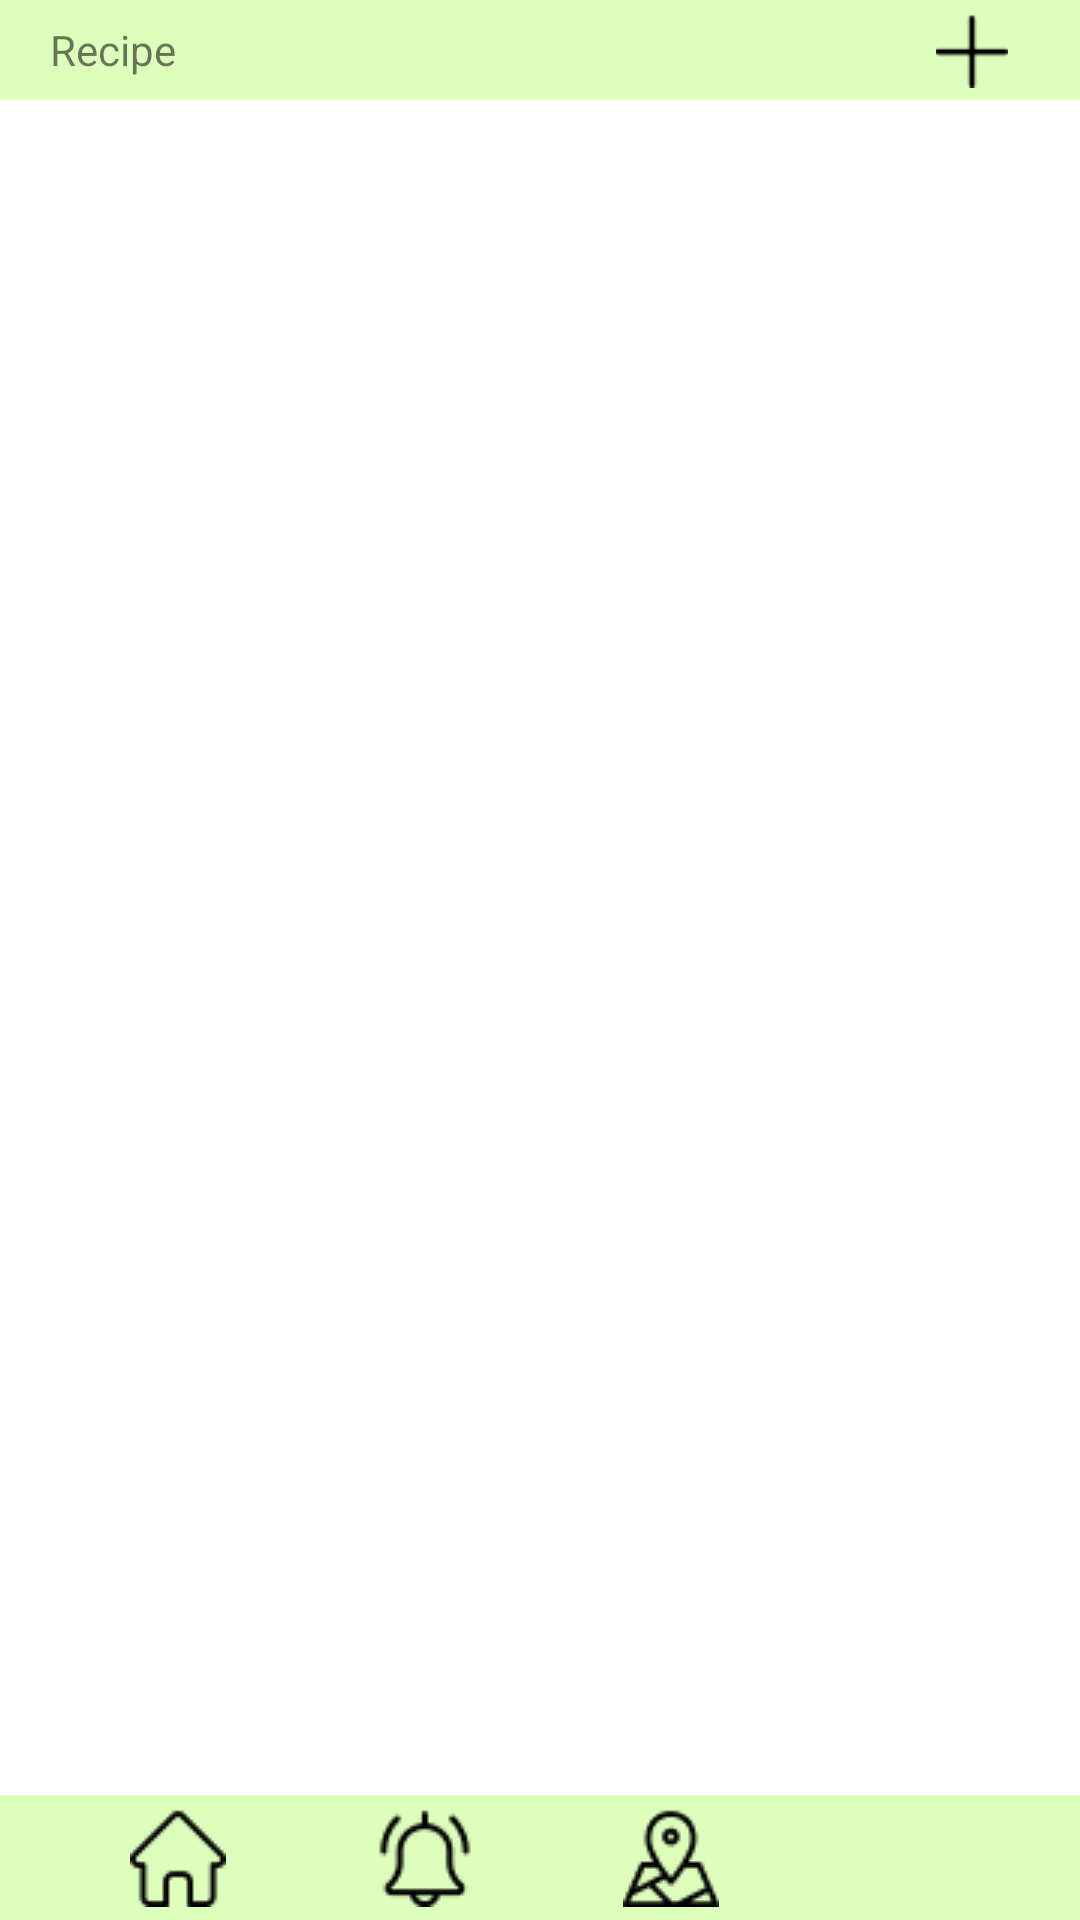

Write the Android layout XML for this screen, with the resource values it uses.
<!-- AndroidManifest.xml: application theme Theme.IFood.NoActionBar -->
<!-- res/layout/activity_recipe_main.xml -->
<?xml version="1.0" encoding="utf-8"?>
<androidx.constraintlayout.widget.ConstraintLayout xmlns:android="http://schemas.android.com/apk/res/android"
    xmlns:app="http://schemas.android.com/apk/res-auto"
    xmlns:tools="http://schemas.android.com/tools"
    android:layout_width="match_parent"
    android:layout_height="match_parent"
    tools:context=".Recipe.RecipeMain">

    <TextView
        android:id="@+id/textView14"
        android:layout_width="0dp"
        android:layout_height="wrap_content"
        android:height="100px"
        android:background="#DDFFBB"
        android:gravity="center|left"
        android:paddingLeft="50px"
        android:text="Recipe"
        app:layout_constraintEnd_toEndOf="parent"
        app:layout_constraintStart_toStartOf="parent"
        app:layout_constraintTop_toTopOf="parent" />


    <androidx.constraintlayout.widget.ConstraintLayout
        android:id="@+id/bottomNavigationView"
        android:layout_width="match_parent"
        android:layout_height="125px"
        android:background="#DDFFBB"
        app:layout_constraintBottom_toBottomOf="parent">

        <ImageView
            android:id="@+id/nav_home"
            android:layout_width="wrap_content"
            android:layout_height="wrap_content"
            android:paddingLeft="20px"
            android:paddingRight="20px"
            app:layout_constraintBottom_toBottomOf="parent"
            app:layout_constraintEnd_toStartOf="@+id/nav_reminder"
            app:layout_constraintHorizontal_bias="0.51"
            app:layout_constraintStart_toStartOf="parent"
            app:layout_constraintTop_toTopOf="parent"
            app:srcCompat="@drawable/nav_home" />

        <ImageView
            android:id="@+id/nav_reminder"
            android:layout_width="wrap_content"
            android:layout_height="wrap_content"
            android:paddingLeft="20px"
            android:paddingRight="20px"
            app:layout_constraintBottom_toBottomOf="parent"
            app:layout_constraintEnd_toStartOf="@+id/nav_maps"
            app:layout_constraintHorizontal_bias="0.5"
            app:layout_constraintStart_toEndOf="@+id/nav_home"
            app:layout_constraintTop_toTopOf="parent"
            app:srcCompat="@drawable/nav_reminder" />

        <ImageView
            android:id="@+id/nav_maps"
            android:layout_width="wrap_content"
            android:layout_height="wrap_content"
            android:paddingLeft="20px"
            android:paddingRight="20px"
            app:layout_constraintBottom_toBottomOf="parent"
            app:layout_constraintEnd_toStartOf="@+id/nav_profile"
            app:layout_constraintHorizontal_bias="0.5"
            app:layout_constraintStart_toEndOf="@+id/nav_reminder"
            app:layout_constraintTop_toTopOf="parent"
            app:srcCompat="@drawable/nav_maps" />

        <ImageView
            android:id="@+id/nav_profile"
            android:layout_width="40dp"
            android:layout_height="40dp"
            app:layout_constraintBottom_toBottomOf="parent"
            app:layout_constraintEnd_toEndOf="parent"
            app:layout_constraintHorizontal_bias="0.5"
            app:layout_constraintStart_toEndOf="@+id/nav_maps"
            app:layout_constraintTop_toTopOf="parent"
            app:srcCompat="@drawable/ic_baseline_menu_24" />
    </androidx.constraintlayout.widget.ConstraintLayout>

    <ImageView
        android:id="@+id/imageView"
        android:layout_width="24dp"
        android:layout_height="29dp"
        android:layout_marginEnd="24dp"
        app:layout_constraintBottom_toBottomOf="@+id/textView14"
        app:layout_constraintEnd_toEndOf="parent"
        app:layout_constraintTop_toTopOf="@+id/textView14"
        app:srcCompat="@drawable/maps_addfood" />

    <androidx.recyclerview.widget.RecyclerView
        android:id="@+id/recipe_displayRecycler"
        android:layout_width="0dp"
        android:layout_height="0dp"
        android:layout_marginStart="1dp"
        android:layout_marginEnd="1dp"
        app:layout_constraintBottom_toTopOf="@+id/bottomNavigationView"
        app:layout_constraintEnd_toEndOf="parent"
        app:layout_constraintStart_toStartOf="parent"
        app:layout_constraintTop_toBottomOf="@+id/textView14" />

</androidx.constraintlayout.widget.ConstraintLayout>
<!-- resources referenced by this layout -->
<resources>
  <!-- drawable maps_addfood: png bitmap (drawable, 208 bytes) -->
  <!-- drawable nav_home: png bitmap (drawable, 466 bytes) -->
  <!-- drawable nav_maps: png bitmap (drawable, 827 bytes) -->
  <!-- drawable nav_reminder: png bitmap (drawable, 710 bytes) -->
  <style name="Theme.IFood.NoActionBar">
          <item name="windowActionBar">false</item>
          <item name="windowNoTitle">true</item>
      </style>
</resources>
